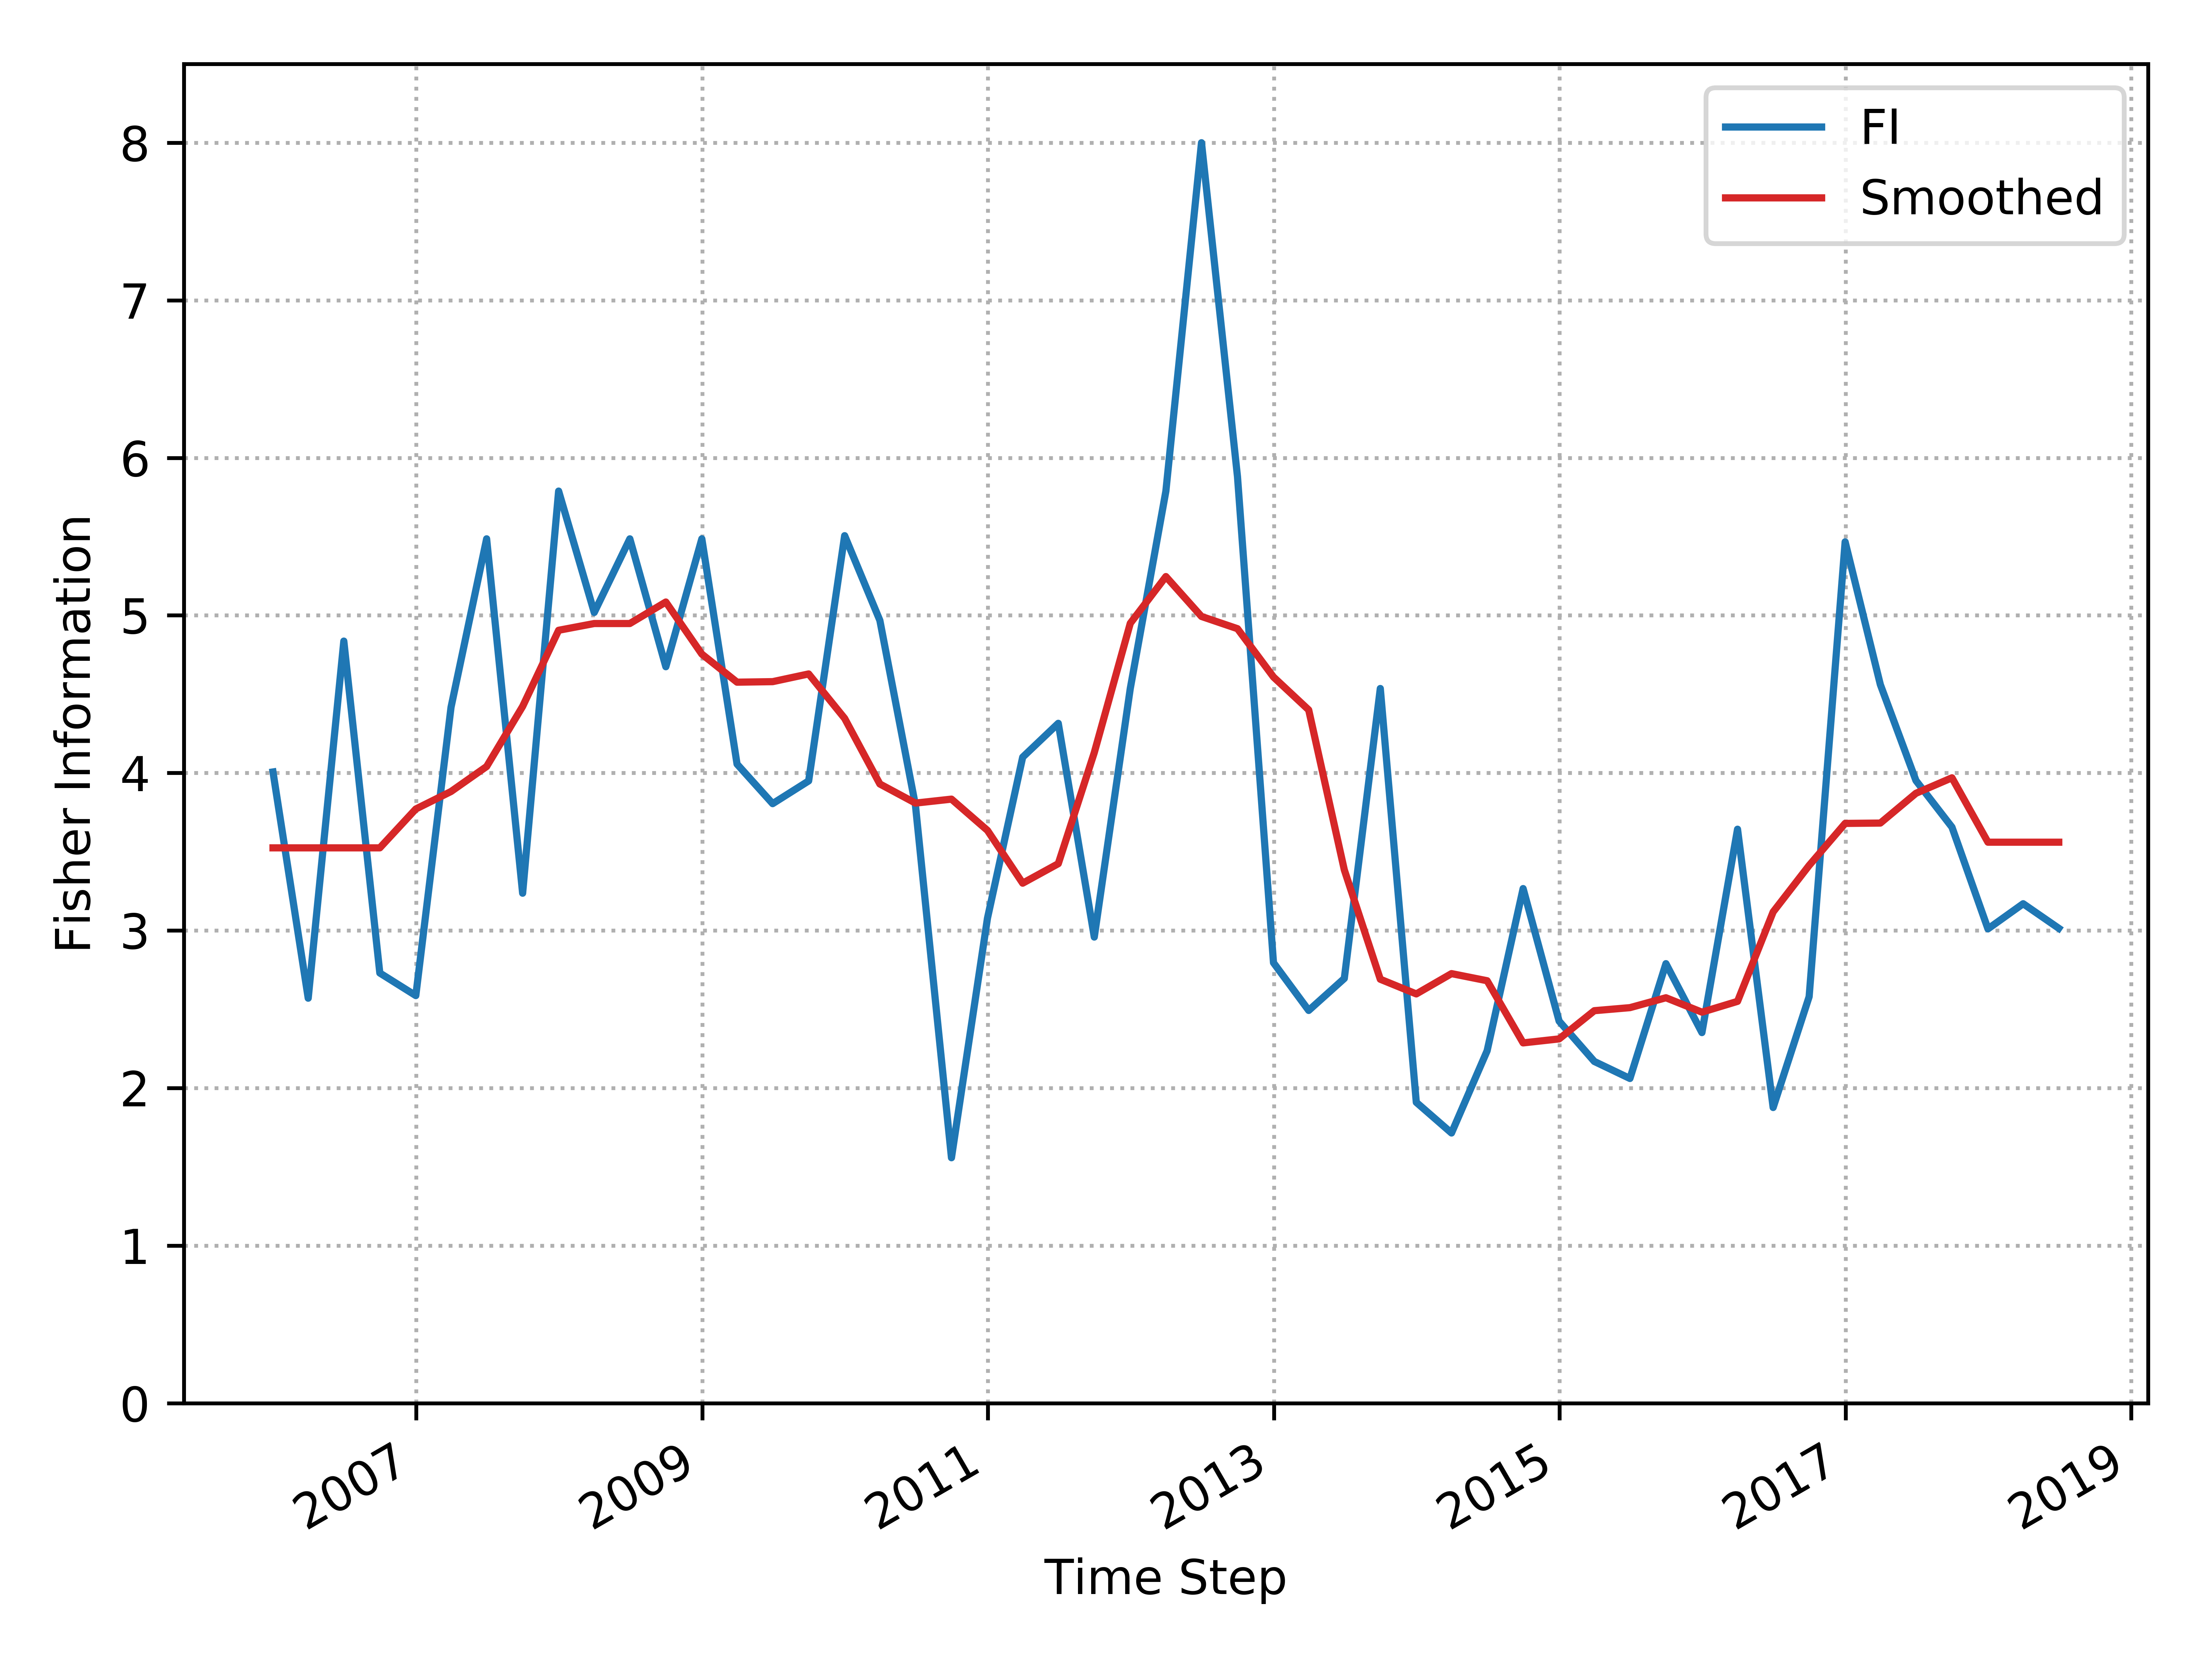

Values plotted in this chart, from the file beside it:
, Time_Step, FI, Smooth_FI
0, 2005-12-31, 4.006, 3.524
1, 2006-03-31, 2.57, 3.524
2, 2006-06-30, 4.837, 3.524
3, 2006-09-30, 2.73, 3.524
4, 2006-12-31, 2.587, 3.771
5, 2007-03-31, 4.417, 3.882
6, 2007-06-30, 5.486, 4.041
7, 2007-09-30, 3.237, 4.422
8, 2007-12-31, 5.789, 4.905
9, 2008-03-31, 5.019, 4.948
10, 2008-06-30, 5.486, 4.948
11, 2008-09-30, 4.674, 5.085
12, 2008-12-31, 5.486, 4.754
13, 2009-03-31, 4.056, 4.576
14, 2009-06-30, 3.805, 4.579
15, 2009-09-30, 3.949, 4.628
16, 2009-12-31, 5.506, 4.346
17, 2010-03-31, 4.968, 3.93
18, 2010-06-30, 3.793, 3.809
19, 2010-09-30, 1.558, 3.834
20, 2010-12-31, 3.078, 3.635
21, 2011-03-31, 4.1, 3.3
22, 2011-06-30, 4.315, 3.424
23, 2011-09-30, 2.958, 4.129
24, 2011-12-31, 4.536, 4.95
25, 2012-03-31, 5.789, 5.246
26, 2012-06-30, 8.0, 4.993
27, 2012-09-30, 5.88, 4.916
28, 2012-12-31, 2.795, 4.609
29, 2013-03-31, 2.492, 4.4
30, 2013-06-30, 2.695, 3.385
31, 2013-09-30, 4.536, 2.691
32, 2013-12-31, 1.909, 2.597
33, 2014-03-31, 1.715, 2.726
34, 2014-06-30, 2.236, 2.681
35, 2014-09-30, 3.266, 2.287
36, 2014-12-31, 2.425, 2.312
37, 2015-03-31, 2.169, 2.491
38, 2015-06-30, 2.061, 2.51
39, 2015-09-30, 2.789, 2.573
40, 2015-12-31, 2.352, 2.482
41, 2016-03-31, 3.643, 2.55
42, 2016-06-30, 1.876, 3.118
43, 2016-09-30, 2.58, 3.413
44, 2016-12-31, 5.467, 3.68
45, 2017-03-31, 4.561, 3.682
46, 2017-06-30, 3.952, 3.871
47, 2017-09-30, 3.656, 3.969
48, 2017-12-31, 3.01, 3.56
49, 2018-03-31, 3.17, 3.56
50, 2018-06-30, 3.014, 3.56
